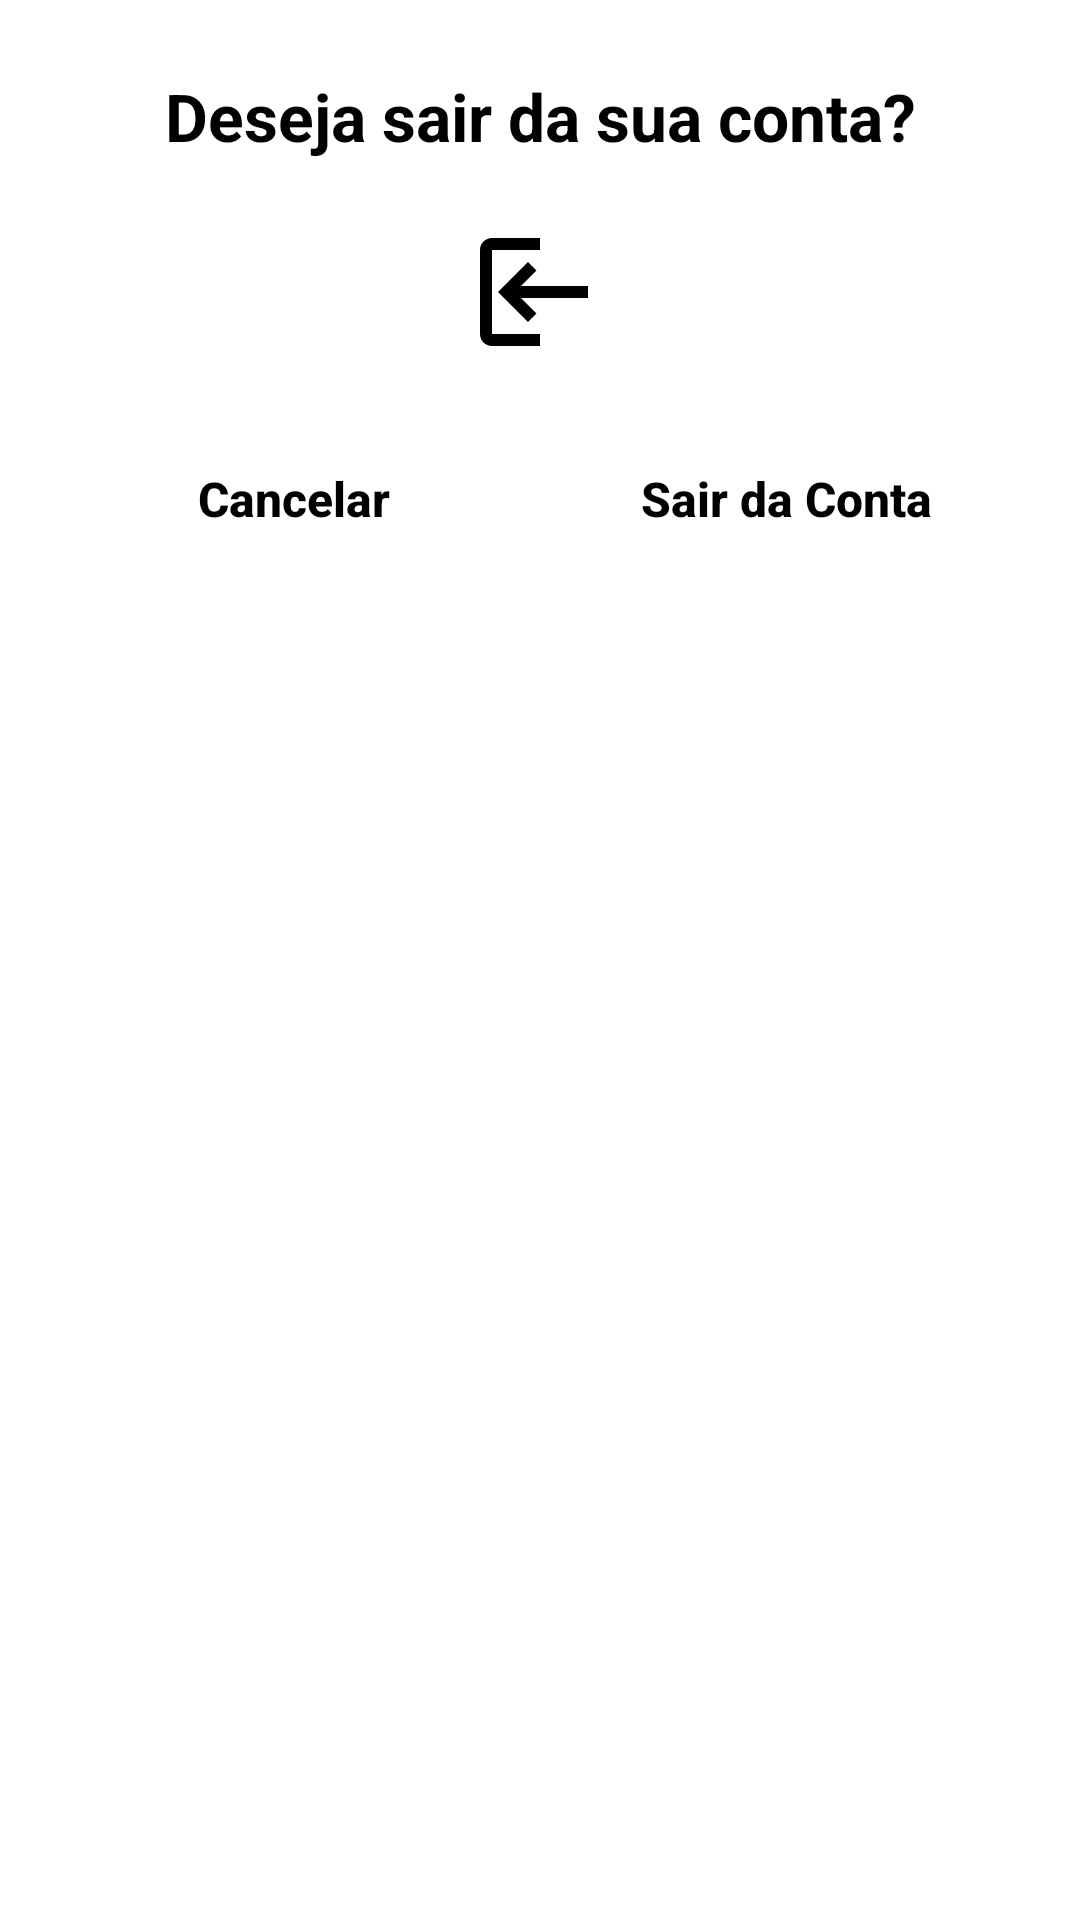

Write the Android layout XML for this screen, with the resource values it uses.
<!-- AndroidManifest.xml: application theme Theme.MayaRpg -->
<!-- res/layout/dialog_logout.xml -->
<?xml version="1.0" encoding="utf-8"?>
<LinearLayout xmlns:android="http://schemas.android.com/apk/res/android"
    android:layout_width="match_parent"
    android:layout_height="wrap_content"
    android:background="@android:color/white"
    android:orientation="vertical"
    android:padding="24dp">

    <TextView
        android:id="@+id/tvLogoutTitle"
        android:layout_width="match_parent"
        android:layout_height="wrap_content"
        android:gravity="center"
        android:text="@string/logout_msg"
        android:textColor="@android:color/black"
        android:textSize="22sp"
        android:textStyle="bold" />

    <ImageView
        android:id="@+id/ivLogoutIcon"
        android:layout_width="48dp"
        android:layout_height="48dp"
        android:layout_gravity="center_horizontal"
        android:layout_marginTop="20dp"
        android:src="@drawable/ic_logout"
        />

    <LinearLayout
        android:layout_width="match_parent"
        android:layout_height="wrap_content"
        android:layout_marginTop="20dp"
        android:orientation="horizontal">

        <Button
            android:id="@+id/btnCancelarLogout"
            android:layout_width="0dp"
            android:layout_height="50dp"
            android:layout_marginEnd="8dp"
            android:layout_weight="1"
            android:text="@string/cancelar"
            android:textAllCaps="false"
            android:background="@drawable/bg_button_danger"
            android:textColor="@android:color/black"
            android:textSize="16sp"
            android:textStyle="bold" />

        <Button
            android:id="@+id/btnConfirmarLogout"
            android:layout_width="0dp"
            android:layout_height="50dp"
            android:layout_marginStart="8dp"
            android:layout_weight="1"
            android:background="@drawable/bg_button_danger"
            android:textColor="@android:color/black"
            android:text="@string/sair_da_conta"
            android:textAllCaps="false"
            android:textSize="16sp"
            android:textStyle="bold" />
    </LinearLayout>
</LinearLayout>
<!-- resources referenced by this layout -->
<resources>
  <!-- drawable ic_logout (drawable) -->
  <?xml version="1.0" encoding="utf-8"?>
  <vector xmlns:android="http://schemas.android.com/apk/res/android"
      android:width="24dp"
      android:height="24dp"
      android:viewportWidth="24"
      android:viewportHeight="24">
      <path
          android:fillColor="#FF000000"
          android:pathData="M10,17l1.41,-1.41L8.83,13H20v-2H8.83l2.58,-2.59L10,7l-5,5 5,5z" />
      <path
          android:fillColor="#FF000000"
          android:pathData="M4,5h8V3H4c-1.1,0 -2,0.9 -2,2v14c0,1.1 0.9,2 2,2h8v-2H4V5z" />
  </vector>
  <string name="cancelar">Cancelar</string>
  <string name="logout_msg">Deseja sair da sua conta?</string>
  <string name="sair_da_conta">Sair da Conta</string>
  <style name="Theme.MayaRpg" parent="Base.Theme.MayaRpg" />
  <style name="Base.Theme.MayaRpg" parent="Theme.Material3.DayNight.NoActionBar">
          <item name="colorPrimary">@color/brand_primary</item>
          <item name="colorSecondary">@color/button_green</item>
          <item name="colorTertiary">@color/button_green</item>
          <item name="android:colorBackground">@color/surface</item>
      </style>
  <color name="brand_primary">#0693E3</color>
  <color name="button_green">#00D084</color>
  <color name="surface">#F4F6F8</color>
</resources>
